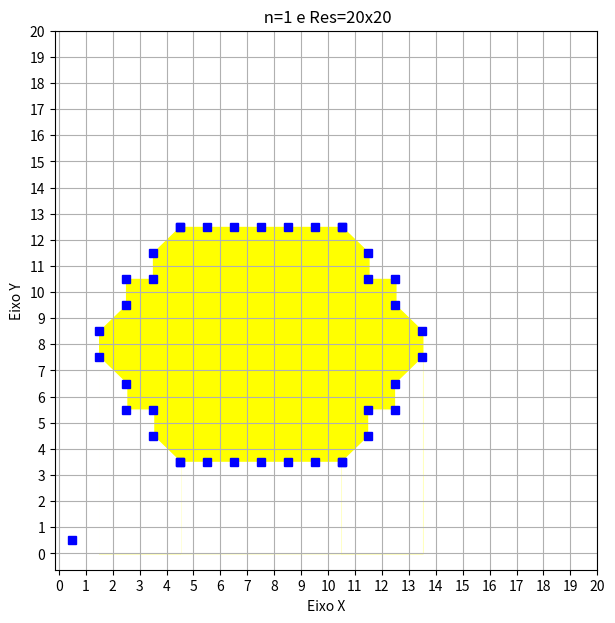

This figure's Python source:
import matplotlib.pyplot
from math import floor

coeficiente = 1 #coeficiente de resolução
resolucao = 20 * coeficiente
X1 = 0 * coeficiente
Y1 = 0 * coeficiente
X2 = 0 * coeficiente
Y2 = 0 * coeficiente
X = X1
Y = Y1

if(X2 - X1 != 0):
    deltaX = (X2 - X1)
else:
    deltaX = 0


if(Y2 - Y1 != 0):
    deltaY= (Y2-Y1)
else:
    deltaY=0


if deltaX == 0:
    M=0
else:
    M = deltaY/deltaX

B = Y - M*X
listxp = []
listyp = []

def porduzirFragmento(x,y):
    xm = floor(x)
    ym = floor(y)
    listxp.append(xm + 0.5)
    listyp.append(ym + 0.5)

def plot():
  fig = matplotlib.pyplot.figure(figsize=(7, 7))
  matplotlib.pyplot.plot(listxp,listyp,'bs')
  matplotlib.pyplot.fill_between(listxp,listyp,color='white')
  
  list3=[4.5, 5.5, 6.5, 7.5, 8.5, 9.5, 10.5]
  list4=[12.5, 12.5, 12.5, 12.5, 12.5, 12.5, 12.5]
  matplotlib.pyplot.plot(list3,list4,'bs')
  matplotlib.pyplot.fill_between(list3,list4,color='yellow')

 
  list1=[4.5, 5.5, 6.5, 7.5, 8.5, 9.5, 10.5]
  list2= [3.5, 3.5, 3.5, 3.5, 3.5, 3.5, 3.5]
  matplotlib.pyplot.plot(list1,list2,'bs')
  matplotlib.pyplot.fill_between(list1,list2,color='white')
  


  #coluna direita 1
  #(x1,y1) = (2,7)
  #(x1,y1) = (4,12)
  list7=[1.5, 2.5, 2.5, 3.5, 3.5, 4.5]
  list8= [8.5, 9.5, 10.5, 10.5, 11.5, 12.5]
  matplotlib.pyplot.plot(list7,list8,'bs')
  matplotlib.pyplot.fill_between(list7,list8,color='yellow')
  
  #coluna direita 2
  #(x1,y1) = (4,3)
  #(x1,y1) = (2,7)
  list5= [4.5, 3.5, 3.5, 2.5, 2.5, 1.5]
  list6= [3.5, 4.5, 5.5, 5.5, 6.5, 7.5]
  matplotlib.pyplot.plot(list5,list6,'bs')
  matplotlib.pyplot.fill_between(list5,list6,color='white')



  #coluna esquerda 1
  #(x1,y1) = (11,7)
  #(x1,y1) = (12,11)
  list11= [10.5, 11.5, 11.5, 12.5, 12.5, 13.5]
  list12= [12.5, 11.5, 10.5, 10.5, 9.5, 8.5]
  matplotlib.pyplot.plot(list11,list12,'bs')
  matplotlib.pyplot.fill_between(list11,list12,color='yellow')
  
  #coluna esquerda 2
  #(x1,y1) = (10,3)
  #(x1,y1) = (12,7)
  list9= [10.5, 11.5, 11.5, 12.5, 12.5, 13.5]
  list10= [3.5, 4.5, 5.5, 5.5, 6.5, 7.5]
  matplotlib.pyplot.plot(list9,list10,'bs')
  matplotlib.pyplot.fill_between(list9,list10,color='white')
  
      

  #####################
  
  matplotlib.pyplot.ylabel('Eixo Y')
  matplotlib.pyplot.xlabel('Eixo X')
  matplotlib.pyplot.grid(True)
  matplotlib.pyplot.xticks(range(0, resolucao+1,1))
  matplotlib.pyplot.yticks(range(0, resolucao+1,1))
  matplotlib.pyplot.show()
  matplotlib.pyplot.title(' n={} e Res={}x{}'.format(coeficiente,resolucao,resolucao))
  fig.savefig('graph.png')
  print(listxp)
  print(listyp)


porduzirFragmento(X,Y)
if(abs(deltaX)>abs(deltaY)):
  while(X < X2):
    X=X+1
    Y=M*X + B
    porduzirFragmento(X,Y)
else:
  while(Y < Y2):
    Y=Y+1
    if M==0:
      X=X2
    else:
      X=(Y-B)/M
    porduzirFragmento(X,Y)
plot()
